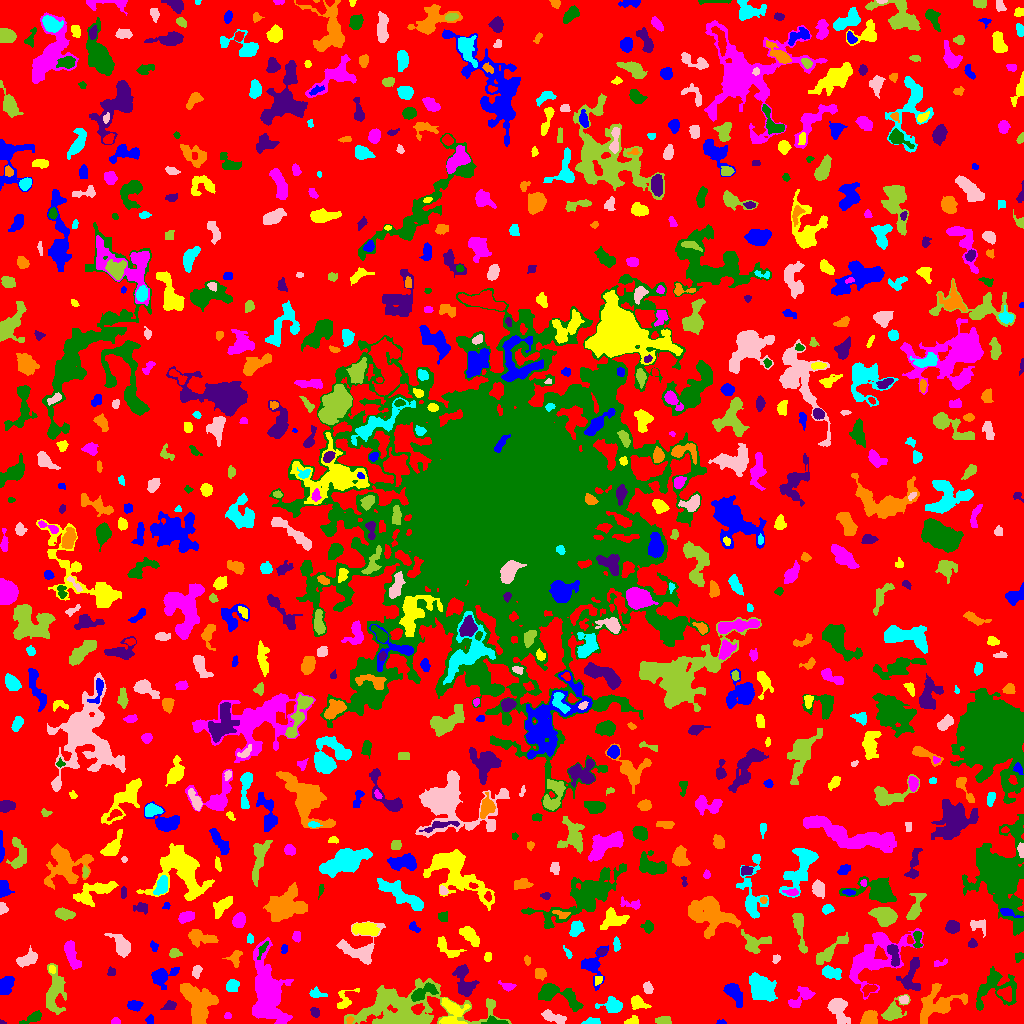

The file beside this chart, header and first rows:
ID, X, Y, A, B, theta, total_flux, mu_max, mu_median, mu_mean, R_fwhm, R_e, R10, R90, x_start, x_end, y_start, y_end, area, greylevel
0, 515.6, 511.5, 308.1, 297.1, 0.5898, 927271, 12.0, 1.0, 1.276, 27.64, 215.1, 80.1, 356.4, 0, 1023, 0, 1023, 726495, 1.276
1, 721.4, 0.913, 2.272, 0.9038, -0.1021, 23.0, 2.0, 0.0, 0.561, 2.459, 1.493, 0.5642, 2.257, 716, 726, 0, 4, 41, 4.561
2, 632.6, 2.64, 3.445, 2.015, 0.2687, 178.0, 3.0, 2.0, 1.894, 4.406, 3.141, 1.262, 4.82, 624, 638, 0, 8, 94, 4.894
3, 115.5, 1.959, 2.161, 1.652, 0.013, 171.0, 6.0, 3.0, 2.948, 3.385, 2.326, 0.9772, 3.523, 111, 120, 0, 6, 58, 5.948
4, 494.5, 2.243, 5.796, 1.783, -0.08873, 514.0, 9.0, 4.0, 4.145, 3.949, 3.568, 1.262, 5.499, 481, 508, 0, 8, 124, 8.145
5, 1.865, 1.077, 1.696, 0.9819, -0.1901, 52.0, 4.0, 2.0, 2.167, 2.257, 1.382, 0.5642, 2.326, 0, 6, 0, 4, 24, 6.167
6, 349.6, 3.29, 1.862, 1.556, 1.138, 193.0, 8.0, 4.0, 3.784, 2.877, 2.111, 0.7979, 3.385, 346, 354, 0, 7, 51, 9.784
7, 592.8, 1.763, 4.104, 1.567, 0.02049, 236.0, 6.0, 2.0, 2.384, 3.742, 2.877, 1.128, 4.787, 581, 600, 0, 6, 99, 5.384
8, 553.4, 6.471, 6.704, 2.351, -0.3398, 748.0, 6.0, 4.0, 3.512, 7.047, 4.918, 1.954, 7.356, 541, 566, 0, 14, 213, 5.512
9, 663.3, 2.691, 3.426, 1.789, -0.04589, 518.0, 11.0, 4.0, 4.353, 3.742, 3.09, 1.262, 4.951, 655, 671, 0, 7, 119, 7.353
10, 707.8, 11.65, 2.465, 2.317, 0.7123, 226.0, 5.0, 2.0, 2.26, 3.909, 2.985, 1.128, 4.514, 703, 713, 7, 16, 100, 5.26
11, 149.3, 3.763, 2.119, 1.986, 0.5522, 93.0, 3.0, 1.0, 1.388, 2.764, 2.459, 0.9772, 4.029, 145, 153, 0, 9, 67, 4.388
12, 452.3, 12.16, 7.178, 5.877, -1.138, 1495, 11.0, 3.0, 3.543, 5.109, 6.155, 2.326, 10.06, 439, 470, 0, 26, 422, 7.543
13, 227.5, 7.571, 1.918, 1.218, 0.0, 42.0, 2.0, 1.0, 0.8936, 3.09, 1.784, 0.7979, 2.821, 224, 231, 5, 11, 47, 4.894
14, 33.71, 5.886, 5.049, 2.072, 0.4474, 315.0, 5.0, 1.0, 1.969, 3.868, 3.478, 1.382, 6.05, 19, 41, 0, 13, 160, 4.969
15, 314.8, 10.91, 2.59, 1.919, -1.187, 152.0, 4.0, 2.0, 1.81, 3.909, 2.706, 0.9772, 4.37, 310, 319, 6, 16, 84, 4.81
16, 869.1, 4.608, 3.926, 3.182, 0.4882, 1000, 11.0, 4.0, 4.831, 4.983, 4.334, 1.693, 6.817, 860, 877, 0, 13, 207, 7.831
17, 612, 18.26, 5.291, 3.326, -0.04592, 1059, 10.0, 3.0, 4.153, 5.585, 4.687, 1.871, 7.838, 595, 622, 11, 27, 255, 6.153
18, 838.4, 14.18, 7.107, 3.829, -1.219, 1205, 8.0, 3.0, 3.213, 6.794, 5.754, 2.257, 9.288, 827, 850, 0, 25, 375, 6.213
19, 892.9, 11.59, 6.104, 3.72, 0.7621, 1504, 13.0, 3.0, 4.715, 5.046, 4.886, 1.871, 8.63, 881, 910, 3, 29, 319, 6.715
20, 1021, 11.81, 2.101, 1.429, 1.451, 98.0, 4.0, 2.0, 2.0, 2.985, 2.111, 0.7979, 3.478, 1018, 1023, 8, 17, 49, 6.0
21, 134.2, 18.06, 3.59, 2.394, -0.03661, 585.0, 8.0, 4.0, 4.209, 5.078, 3.785, 1.493, 5.809, 127, 143, 12, 23, 139, 6.209
22, 637.1, 21.11, 3.815, 2.746, -0.4597, 592.0, 8.0, 3.0, 3.271, 4.918, 3.7, 1.493, 6.024, 631, 651, 14, 28, 181, 6.271
23, 268, 31.12, 16.6, 6.754, -1.418, 10637, 34.0, 5.0, 6.447, 6.383, 10.33, 3.338, 19.41, 252, 293, 0, 86, 1650, 8.447
24, 571.8, 22.94, 6.102, 1.354, -1.112, 142.0, 4.0, 1.0, 1.614, 3.568, 2.932, 1.128, 4.754, 565, 578, 15, 32, 88, 7.614
25, 169.4, 18.05, 3.317, 2.203, 0.3854, 360.0, 7.0, 3.0, 3.303, 3.613, 3.192, 1.262, 5.232, 160, 176, 14, 23, 109, 5.303
26, 198, 17.98, 11.45, 6.687, -1.219, 3941, 16.0, 4.0, 4.577, 6.507, 8.519, 3.09, 14.42, 180, 218, 0, 40, 861, 6.577
27, 760.7, 35.75, 8.087, 5.524, -0.8822, 2394, 10.0, 4.0, 4.044, 8.195, 7.818, 2.877, 12.14, 749, 777, 22, 51, 592, 6.044
28, 903.7, 23.65, 2.019, 1.785, 0.4755, 173.0, 6.0, 2.0, 2.338, 3.29, 2.459, 0.9772, 3.827, 899, 908, 20, 28, 74, 7.338
29, 383.3, 25.87, 2.439, 1.747, 1.453, 135.0, 4.0, 2.0, 1.753, 3.656, 2.523, 0.9772, 4.107, 380, 388, 20, 31, 77, 9.753
30, 868.7, 34.01, 3.67, 2.11, 0.428, 325.0, 5.0, 3.0, 2.686, 4.618, 3.385, 1.382, 5.202, 862, 877, 27, 39, 121, 7.686
31, 733.4, 31.44, 5.604, 3.03, -0.9249, 1635, 14.0, 5.0, 5.677, 5.89, 4.853, 1.954, 7.939, 723, 742, 16, 40, 288, 7.677
32, 344.8, 22.97, 6.785, 3.926, 0.8955, 387.0, 5.0, 2.0, 2.026, 4.26, 4.184, 1.596, 6.817, 337, 359, 15, 35, 191, 6.026
33, 800.3, 25.79, 7.669, 3.419, 0.727, 541.0, 4.0, 2.0, 1.996, 7.159, 5.078, 2.034, 8.038, 788, 815, 16, 37, 271, 4.996
34, 553, 30.19, 10.92, 4.476, -0.3254, 1557, 10.0, 3.0, 3.499, 6.05, 5.726, 2.185, 9.772, 538, 583, 12, 40, 445, 6.499
35, 911.1, 46.4, 9.426, 4.782, 1.4, 924.0, 6.0, 2.0, 2.491, 7.527, 5.836, 2.394, 9.115, 896, 920, 33, 66, 371, 5.491
36, 936.5, 18.89, 12.12, 7.529, 0.4673, 2485, 9.0, 3.0, 3.404, 7.181, 8.686, 3.241, 13.68, 920, 967, 0, 40, 730, 5.404
37, 317.2, 29.79, 4.301, 1.724, -0.2295, 138.0, 3.0, 1.0, 1.15, 3.385, 2.877, 1.128, 4.787, 309, 327, 26, 37, 120, 5.15
38, 647.9, 35.22, 2.889, 2.029, -1.181, 307.0, 7.0, 3.0, 2.952, 3.338, 3.038, 1.128, 4.853, 643, 653, 30, 42, 104, 5.952
39, 409.6, 13.43, 32.87, 11.11, 0.02385, 8318, 16.0, 3.0, 3.666, 5.585, 14.52, 4.549, 23.81, 344, 511, 0, 45, 2269, 5.666
40, 1005, 29.76, 3.667, 2.976, -0.5738, 221.0, 4.0, 1.0, 1.373, 4.886, 3.909, 1.493, 5.89, 997, 1011, 22, 37, 161, 7.373
41, 5.983, 38.17, 4.969, 2.997, 1.136, 662.0, 6.0, 3.0, 2.841, 6.433, 4.754, 1.954, 7.334, 0, 14, 29, 47, 233, 5.841
42, 598.1, 43.7, 2.623, 1.908, 0.9807, 121.0, 3.0, 2.0, 1.833, 4.068, 2.932, 1.128, 4.029, 595, 602, 38, 47, 66, 6.833
43, 507.5, 37.17, 3.664, 1.871, -0.2436, 231.0, 5.0, 2.0, 2.179, 3.523, 2.877, 1.128, 4.754, 498, 516, 32, 43, 106, 5.179
44, 422.4, 30.61, 6.954, 2.956, 0.4406, 948.0, 8.0, 3.0, 3.511, 6.077, 5.015, 1.871, 8.019, 411, 438, 22, 41, 270, 9.511
45, 464.4, 42.25, 8.82, 4.11, -1.307, 1162, 7.0, 2.0, 2.841, 6.628, 5.997, 2.394, 9.608, 452, 479, 27, 59, 409, 5.841
46, 540, 50.18, 2.705, 2.423, -0.8647, 338.0, 6.0, 2.0, 2.77, 4.37, 3.241, 1.262, 5.109, 535, 546, 43, 55, 122, 5.77
47, 232.3, 37.23, 3.103, 2.555, 0.8768, 602.0, 10.0, 4.0, 4.068, 4.184, 3.523, 1.382, 5.67, 226, 239, 32, 44, 148, 7.068
48, 196.5, 51.95, 3.169, 2.103, 1.164, 341.0, 6.0, 3.0, 3.248, 4.583, 3.29, 1.262, 5.046, 192, 202, 45, 58, 105, 6.248
49, 53.96, 30.28, 11.5, 4.533, 1.552, 1017, 7.0, 1.0, 1.8, 4.26, 6.531, 2.257, 11.83, 46, 66, 9, 60, 565, 4.8
50, 703.1, 39.51, 4.297, 2.959, 0.8668, 994.0, 11.0, 4.0, 4.057, 4.853, 4.406, 1.693, 7.136, 694, 711, 30, 50, 245, 7.057
51, 162.5, 47.51, 7.524, 3.91, 0.4006, 785.0, 5.0, 2.0, 2.415, 6.794, 5.781, 2.185, 8.813, 151, 179, 34, 56, 325, 5.415
52, 52.41, 53.8, 1.976, 1.396, -1.093, 66.0, 3.0, 1.0, 1.222, 2.646, 2.111, 0.7979, 3.29, 49, 55, 50, 58, 54, 7.222
53, 875.2, 67.21, 18.81, 9.886, 0.6698, 4894, 10.0, 3.0, 3.631, 10.76, 11.59, 4.406, 18.39, 849, 923, 24, 95, 1348, 5.631
54, 994.7, 36.46, 11.62, 9.538, 0.574, 1472, 7.0, 2.0, 2.152, 5.078, 7.878, 2.764, 12.63, 976, 1016, 13, 57, 684, 5.152
55, 111, 51.1, 2.376, 1.557, 1.358, 109.0, 4.0, 2.0, 1.627, 3.478, 2.394, 0.7979, 3.7, 107, 115, 48, 57, 67, 5.627
56, 235.1, 64.98, 4.171, 2.924, 1.407, 328.0, 5.0, 2.0, 2.158, 4.26, 3.7, 1.382, 5.917, 222, 242, 56, 73, 152, 5.158
57, 831.2, 50.8, 4.884, 2.752, -0.22, 800.0, 8.0, 4.0, 3.791, 5.944, 4.442, 1.784, 6.84, 822, 841, 44, 58, 211, 7.791
58, 28.3, 64.59, 5.53, 3.118, 0.4985, 824.0, 7.0, 3.0, 3.448, 5.528, 4.918, 1.954, 7.797, 16, 37, 56, 78, 239, 6.448
59, 829.3, 71.92, 11.42, 2.657, 0.7163, 835.0, 6.0, 2.0, 2.434, 6.676, 5.754, 2.185, 8.992, 816, 848, 59, 91, 343, 5.434
... 800 more rows
